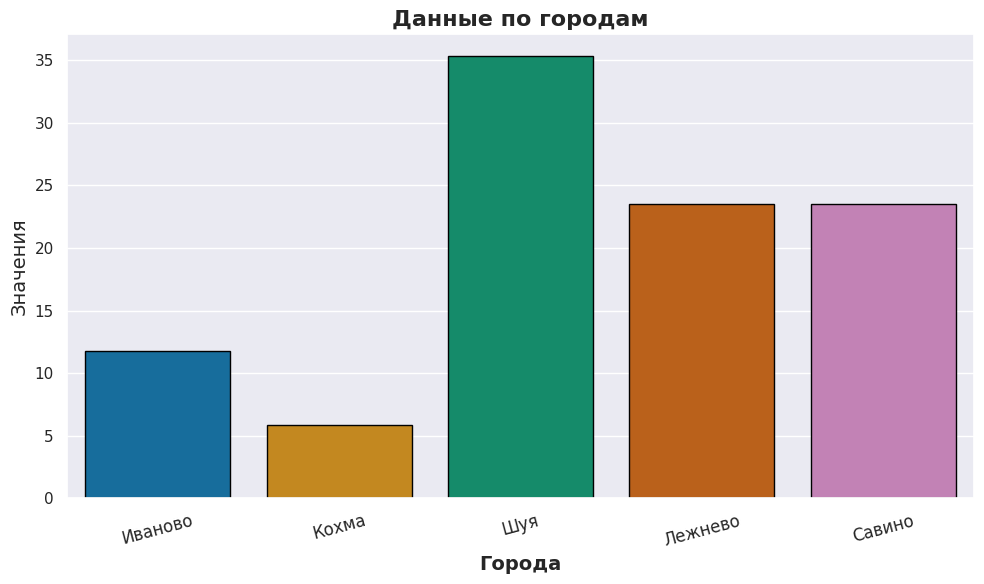

The matplotlib source for this figure:
import seaborn as sns
import matplotlib.pyplot as plt

# Данные
labels = ['Иваново', 'Кохма', 'Шуя', 'Лежнево', 'Савино']
values = [11.76, 5.88, 35.29, 23.53, 23.53]

# Настройка стиля Seaborn
sns.set(style="darkgrid")

# Создание графика
plt.figure(figsize=(10, 6))
barplot = sns.barplot(x=labels, y=values, palette='colorblind', edgecolor='black')

# Настройка заголовка и меток
plt.title('Данные по городам', fontsize=16, fontweight='bold')
plt.xlabel('Города', fontsize=14, fontweight='bold')
plt.ylabel('Значения', fontsize=14)
plt.xticks(rotation=15, fontsize=12)

# Показать график
plt.tight_layout()  # Автоматическая подстройка параметров
plt.show()